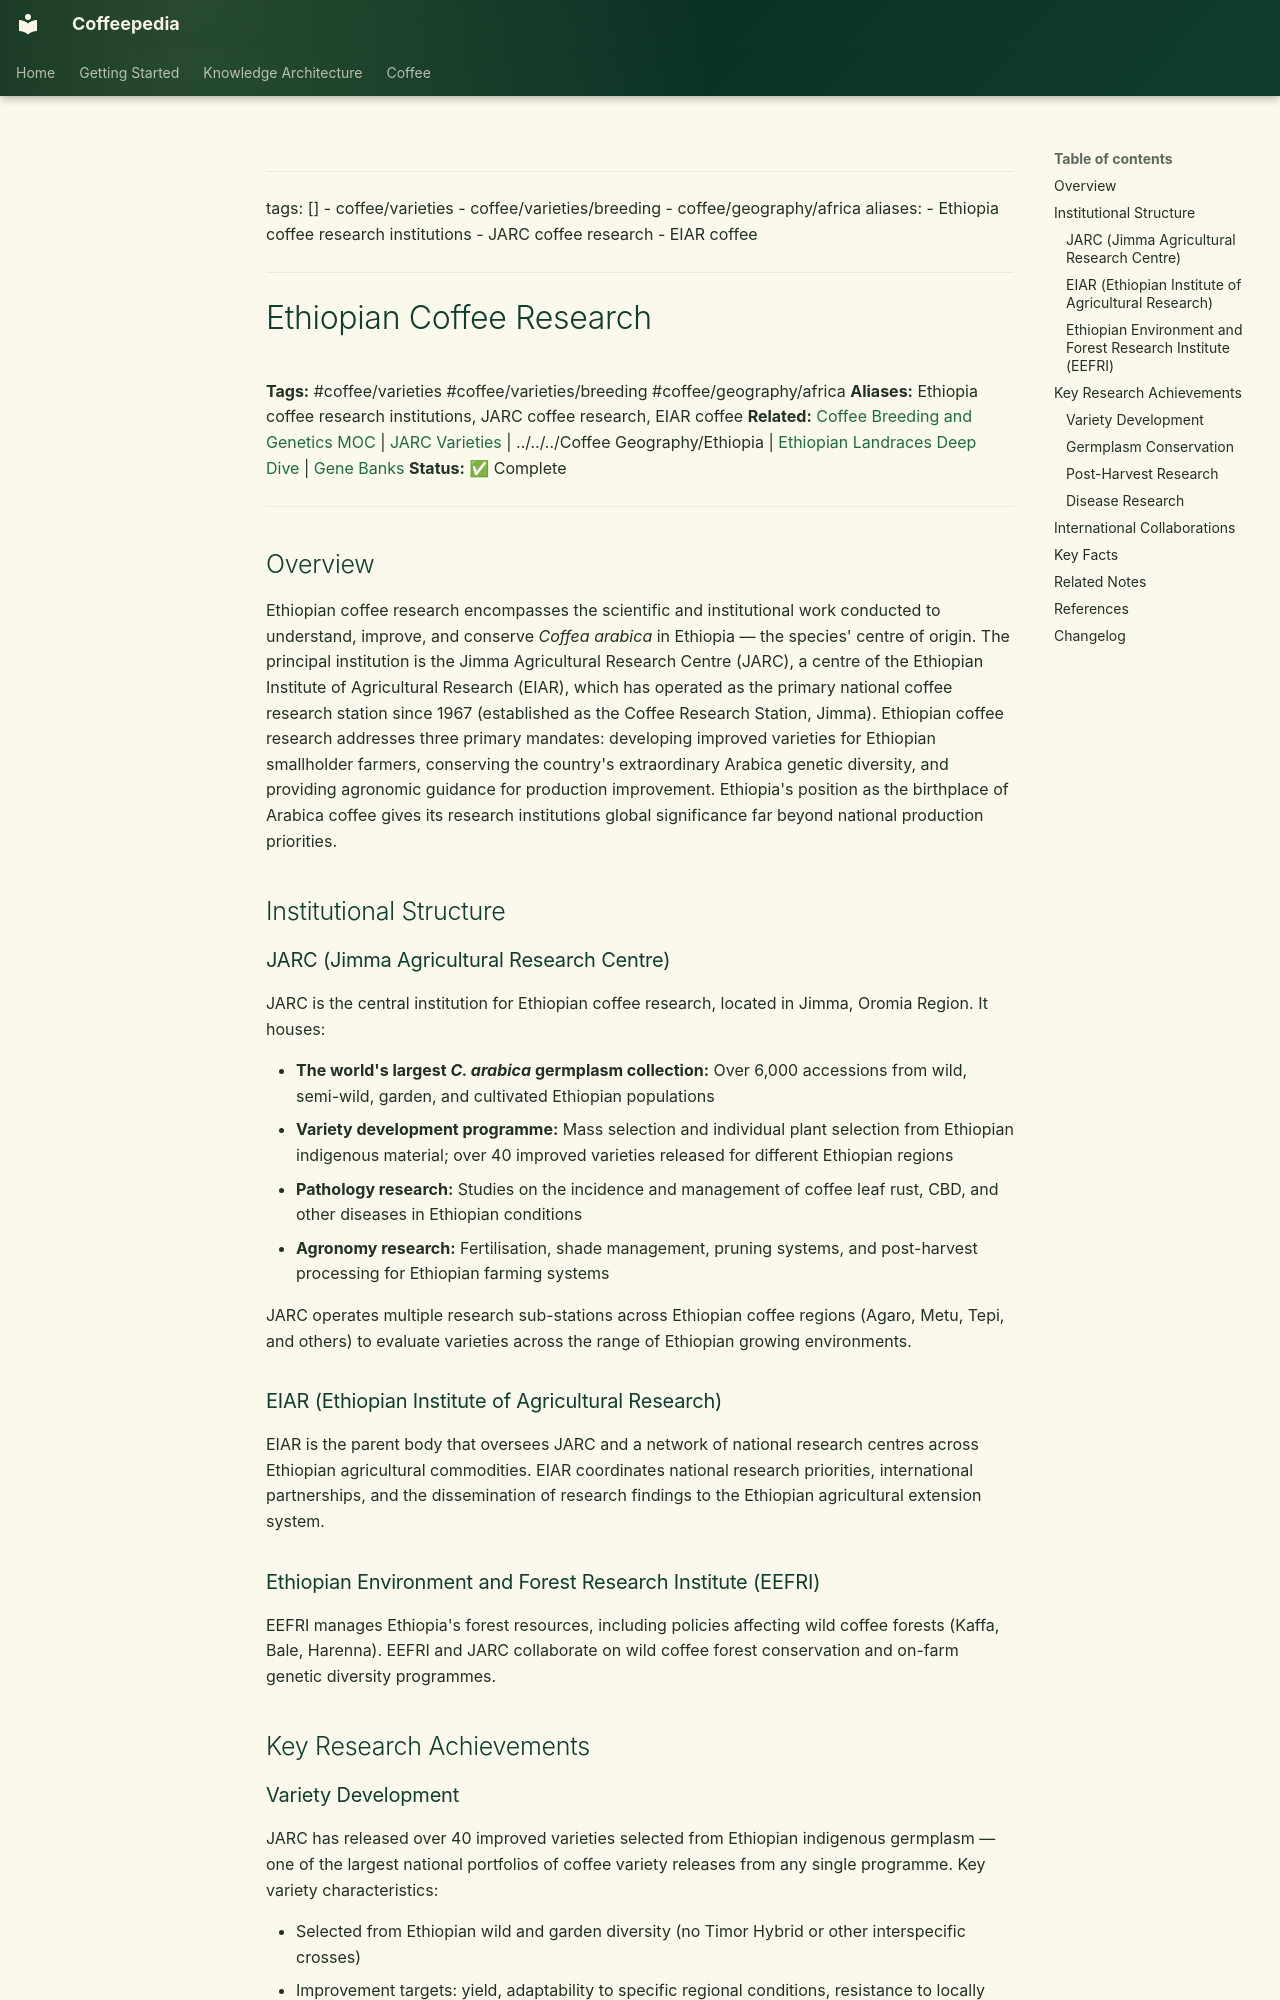

repository: Vauldt/all-about-coffee · page: coffee/around-the-world/african-coffee/ethiopian-coffee/ethiopian-coffee-research/index.html · generator: mkdocs

---
tags: []
  - coffee/varieties
  - coffee/varieties/breeding
  - coffee/geography/africa
aliases:
  - Ethiopia coffee research institutions
  - JARC coffee research
  - EIAR coffee
---

# Ethiopian Coffee Research

**Tags:** #coffee/varieties #coffee/varieties/breeding #coffee/geography/africa
**Aliases:** Ethiopia coffee research institutions, JARC coffee research, EIAR coffee
**Related:** [Coffee Breeding and Genetics MOC](../../../maps-of-content/coffee-breeding-and-genetics-moc.md) | [JARC Varieties](../../../coffee-varieties/jarc-varieties.md) | ../../../Coffee Geography/Ethiopia | [Ethiopian Landraces Deep Dive](ethiopian-landraces-deep-dive.md) | [Gene Banks](../../../coffee-varieties/gene-banks.md)
**Status:** ✅ Complete

---

## Overview

Ethiopian coffee research encompasses the scientific and institutional work conducted to understand, improve, and conserve *Coffea arabica* in Ethiopia — the species' centre of origin. The principal institution is the Jimma Agricultural Research Centre (JARC), a centre of the Ethiopian Institute of Agricultural Research (EIAR), which has operated as the primary national coffee research station since 1967 (established as the Coffee Research Station, Jimma). Ethiopian coffee research addresses three primary mandates: developing improved varieties for Ethiopian smallholder farmers, conserving the country's extraordinary Arabica genetic diversity, and providing agronomic guidance for production improvement. Ethiopia's position as the birthplace of Arabica coffee gives its research institutions global significance far beyond national production priorities.

## Institutional Structure

### JARC (Jimma Agricultural Research Centre)

JARC is the central institution for Ethiopian coffee research, located in Jimma, Oromia Region. It houses:

- **The world's largest *C. arabica* germplasm collection:** Over 6,000 accessions from wild, semi-wild, garden, and cultivated Ethiopian populations
- **Variety development programme:** Mass selection and individual plant selection from Ethiopian indigenous material; over 40 improved varieties released for different Ethiopian regions
- **Pathology research:** Studies on the incidence and management of coffee leaf rust, CBD, and other diseases in Ethiopian conditions
- **Agronomy research:** Fertilisation, shade management, pruning systems, and post-harvest processing for Ethiopian farming systems

JARC operates multiple research sub-stations across Ethiopian coffee regions (Agaro, Metu, Tepi, and others) to evaluate varieties across the range of Ethiopian growing environments.

### EIAR (Ethiopian Institute of Agricultural Research)

EIAR is the parent body that oversees JARC and a network of national research centres across Ethiopian agricultural commodities. EIAR coordinates national research priorities, international partnerships, and the dissemination of research findings to the Ethiopian agricultural extension system.

### Ethiopian Environment and Forest Research Institute (EEFRI)

EEFRI manages Ethiopia's forest resources, including policies affecting wild coffee forests (Kaffa, Bale, Harenna). EEFRI and JARC collaborate on wild coffee forest conservation and on-farm genetic diversity programmes.

## Key Research Achievements
